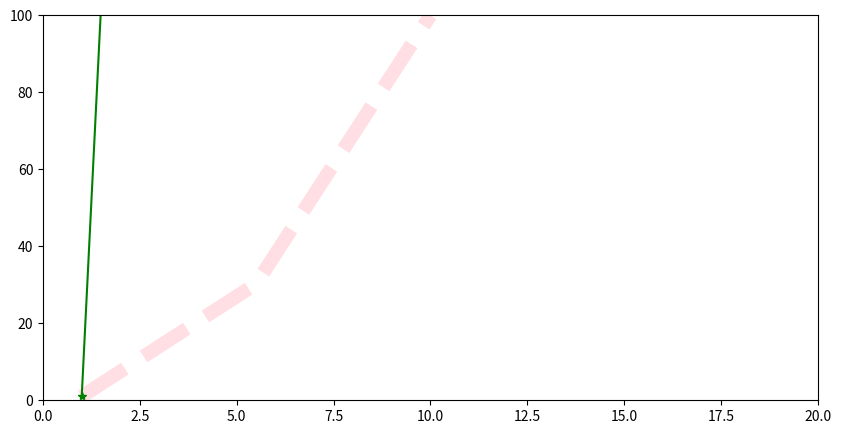

Generate this figure with matplotlib:
import matplotlib.pyplot as plt
import numpy as np

x = np.linspace(1, 10, 3)
y = x**2

fig, ax = plt.subplots(figsize=(10, 5))
ax.plot(x, y,color='Pink', linewidth=10, alpha=0.5, linestyle='--')
ax.plot(x, y**2, 'g*-')

ax.set_xlim([0, 20])  # Ajustar limite de eixo
ax.set_ylim([0, 100])

plt.show()